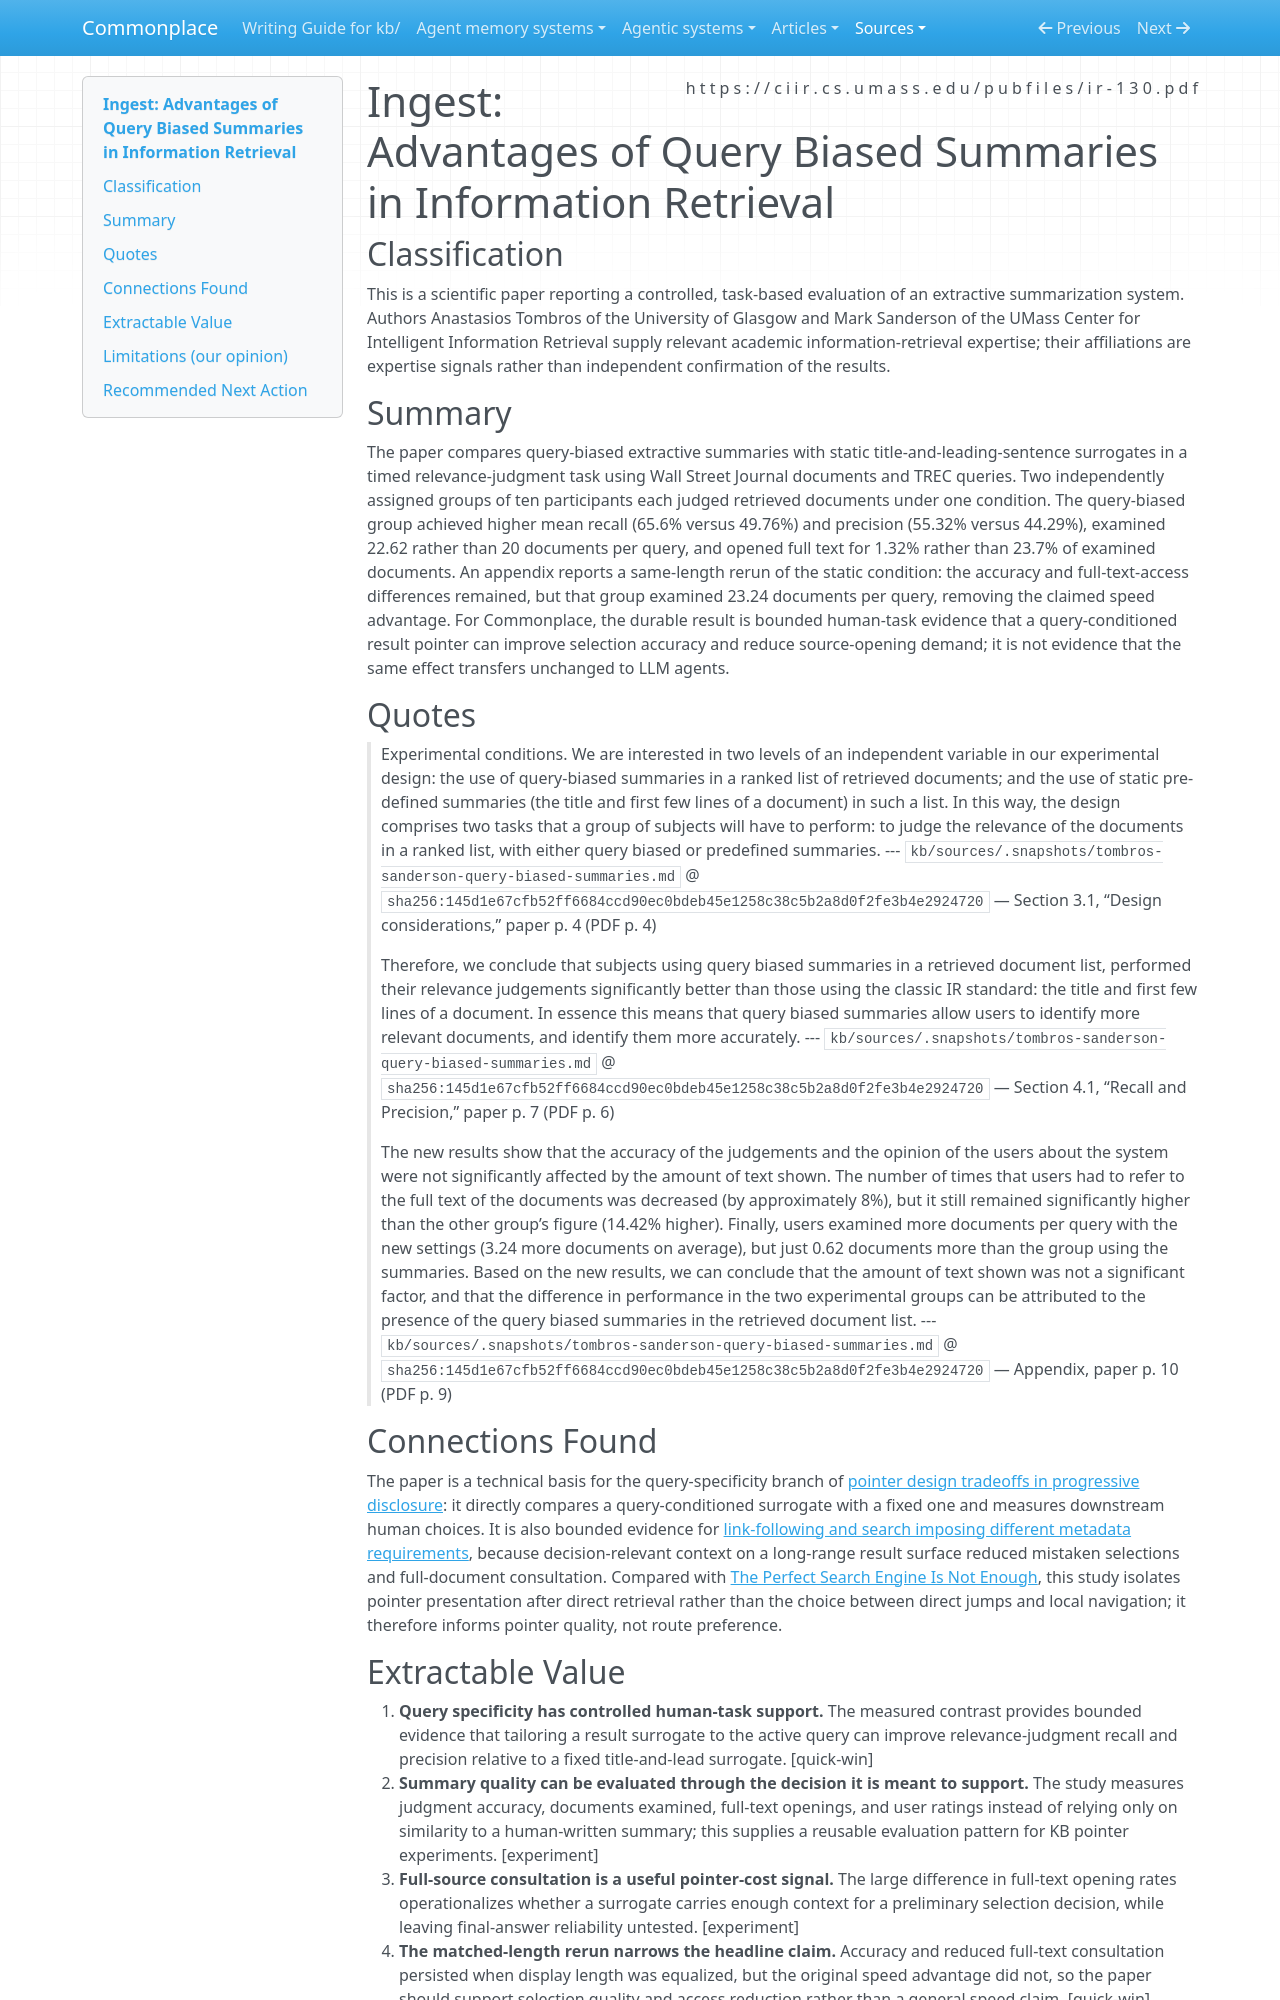

repository: zby/commonplace · page: sources/tombros-sanderson-query-biased-summaries.ingest/index.html · generator: mkdocs

---
description: "A controlled human study finds query-biased result summaries improve relevance judgments and reduce full-text consultation, supporting query-specific pointer design while limiting the speed claim."
source: https://ciir.cs.umass.edu/pubfiles/ir-130.pdf
captured: "2026-08-26"
capture: pdftotext
genre: scientific-paper
snapshot_sha256: 145d1e67cfb52ff6684ccd90ec0bdeb45e1258c38c5b2a8d0f2fe3b4e2924720
ingested: "2026-08-26"
type: types/ingest-report.md
domains: [information-retrieval, context-engineering, evaluation]
---

# Ingest: Advantages of Query Biased Summaries in Information Retrieval

## Classification

This is a scientific paper reporting a controlled, task-based evaluation of an extractive summarization system. Authors Anastasios Tombros of the University of Glasgow and Mark Sanderson of the UMass Center for Intelligent Information Retrieval supply relevant academic information-retrieval expertise; their affiliations are expertise signals rather than independent confirmation of the results.

## Summary

The paper compares query-biased extractive summaries with static title-and-leading-sentence surrogates in a timed relevance-judgment task using Wall Street Journal documents and TREC queries. Two independently assigned groups of ten participants each judged retrieved documents under one condition. The query-biased group achieved higher mean recall (65.6% versus 49.76%) and precision (55.32% versus 44.29%), examined 22.62 rather than 20 documents per query, and opened full text for 1.32% rather than 23.7% of examined documents. An appendix reports a same-length rerun of the static condition: the accuracy and full-text-access differences remained, but that group examined 23.24 documents per query, removing the claimed speed advantage. For Commonplace, the durable result is bounded human-task evidence that a query-conditioned result pointer can improve selection accuracy and reduce source-opening demand; it is not evidence that the same effect transfers unchanged to LLM agents.

## Quotes

> Experimental conditions. We are interested in two levels of
>   an independent variable in our experimental design: the use of
>   query-biased summaries in a ranked list of retrieved
>   documents; and the use of static pre-defined summaries (the
>   title and first few lines of a document) in such a list. In this
>   way, the design comprises two tasks that a group of subjects
>   will have to perform: to judge the relevance of the documents
>   in a ranked list, with either query biased or predefined
>   summaries.
> --- `kb/sources/.snapshots/tombros-sanderson-query-biased-summaries.md` @ `sha256:145d1e67cfb52ff6684ccd90ec0bdeb45e1258c38c5b2a8d0f2fe3b4e2924720` — Section 3.1, “Design considerations,” paper p. 4 (PDF p. 4)

> Therefore, we conclude that subjects using query biased
>   summaries in a retrieved document list, performed their
>   relevance judgements significantly better than those using the
>   classic IR standard: the title and first few lines of a document.
>   In essence this means that query biased summaries allow
>   users to identify more relevant documents, and identify them
>   more accurately.
> --- `kb/sources/.snapshots/tombros-sanderson-query-biased-summaries.md` @ `sha256:145d1e67cfb52ff6684ccd90ec0bdeb45e1258c38c5b2a8d0f2fe3b4e2924720` — Section 4.1, “Recall and Precision,” paper p. 7 (PDF p. 6)

> The new results show that the accuracy of the judgements
>   and the opinion of the users about the system were not
>   significantly affected by the amount of text shown. The
>   number of times that users had to refer to the full text of the
>   documents was decreased (by approximately 8%), but it still
>   remained significantly higher than the other group’s figure
>   (14.42% higher). Finally, users examined more documents per
>   query with the new settings (3.24 more documents on
>   average), but just 0.62 documents more than the group using
>   the summaries.
>   Based on the new results, we can conclude that the amount
>   of text shown was not a significant factor, and that the
>   difference in performance in the two experimental groups can
>   be attributed to the presence of the query biased summaries in
>   the retrieved document list.
> --- `kb/sources/.snapshots/tombros-sanderson-query-biased-summaries.md` @ `sha256:145d1e67cfb52ff6684ccd90ec0bdeb45e1258c38c5b2a8d0f2fe3b4e2924720` — Appendix, paper p. 10 (PDF p. 9)

## Connections Found

The paper is a technical basis for the query-specificity branch of [pointer design tradeoffs in progressive disclosure](../theory/pointer-design-tradeoffs-in-progressive-disclosure.md): it directly compares a query-conditioned surrogate with a fixed one and measures downstream human choices. It is also bounded evidence for [link-following and search imposing different metadata requirements](../theory/link-following-and-search-impose-different-metadata-requirements.md), because decision-relevant context on a long-range result surface reduced mistaken selections and full-document consultation. Compared with [The Perfect Search Engine Is Not Enough](./teevan-perfect-search-engine-orienteering.ingest.md), this study isolates pointer presentation after direct retrieval rather than the choice between direct jumps and local navigation; it therefore informs pointer quality, not route preference.
